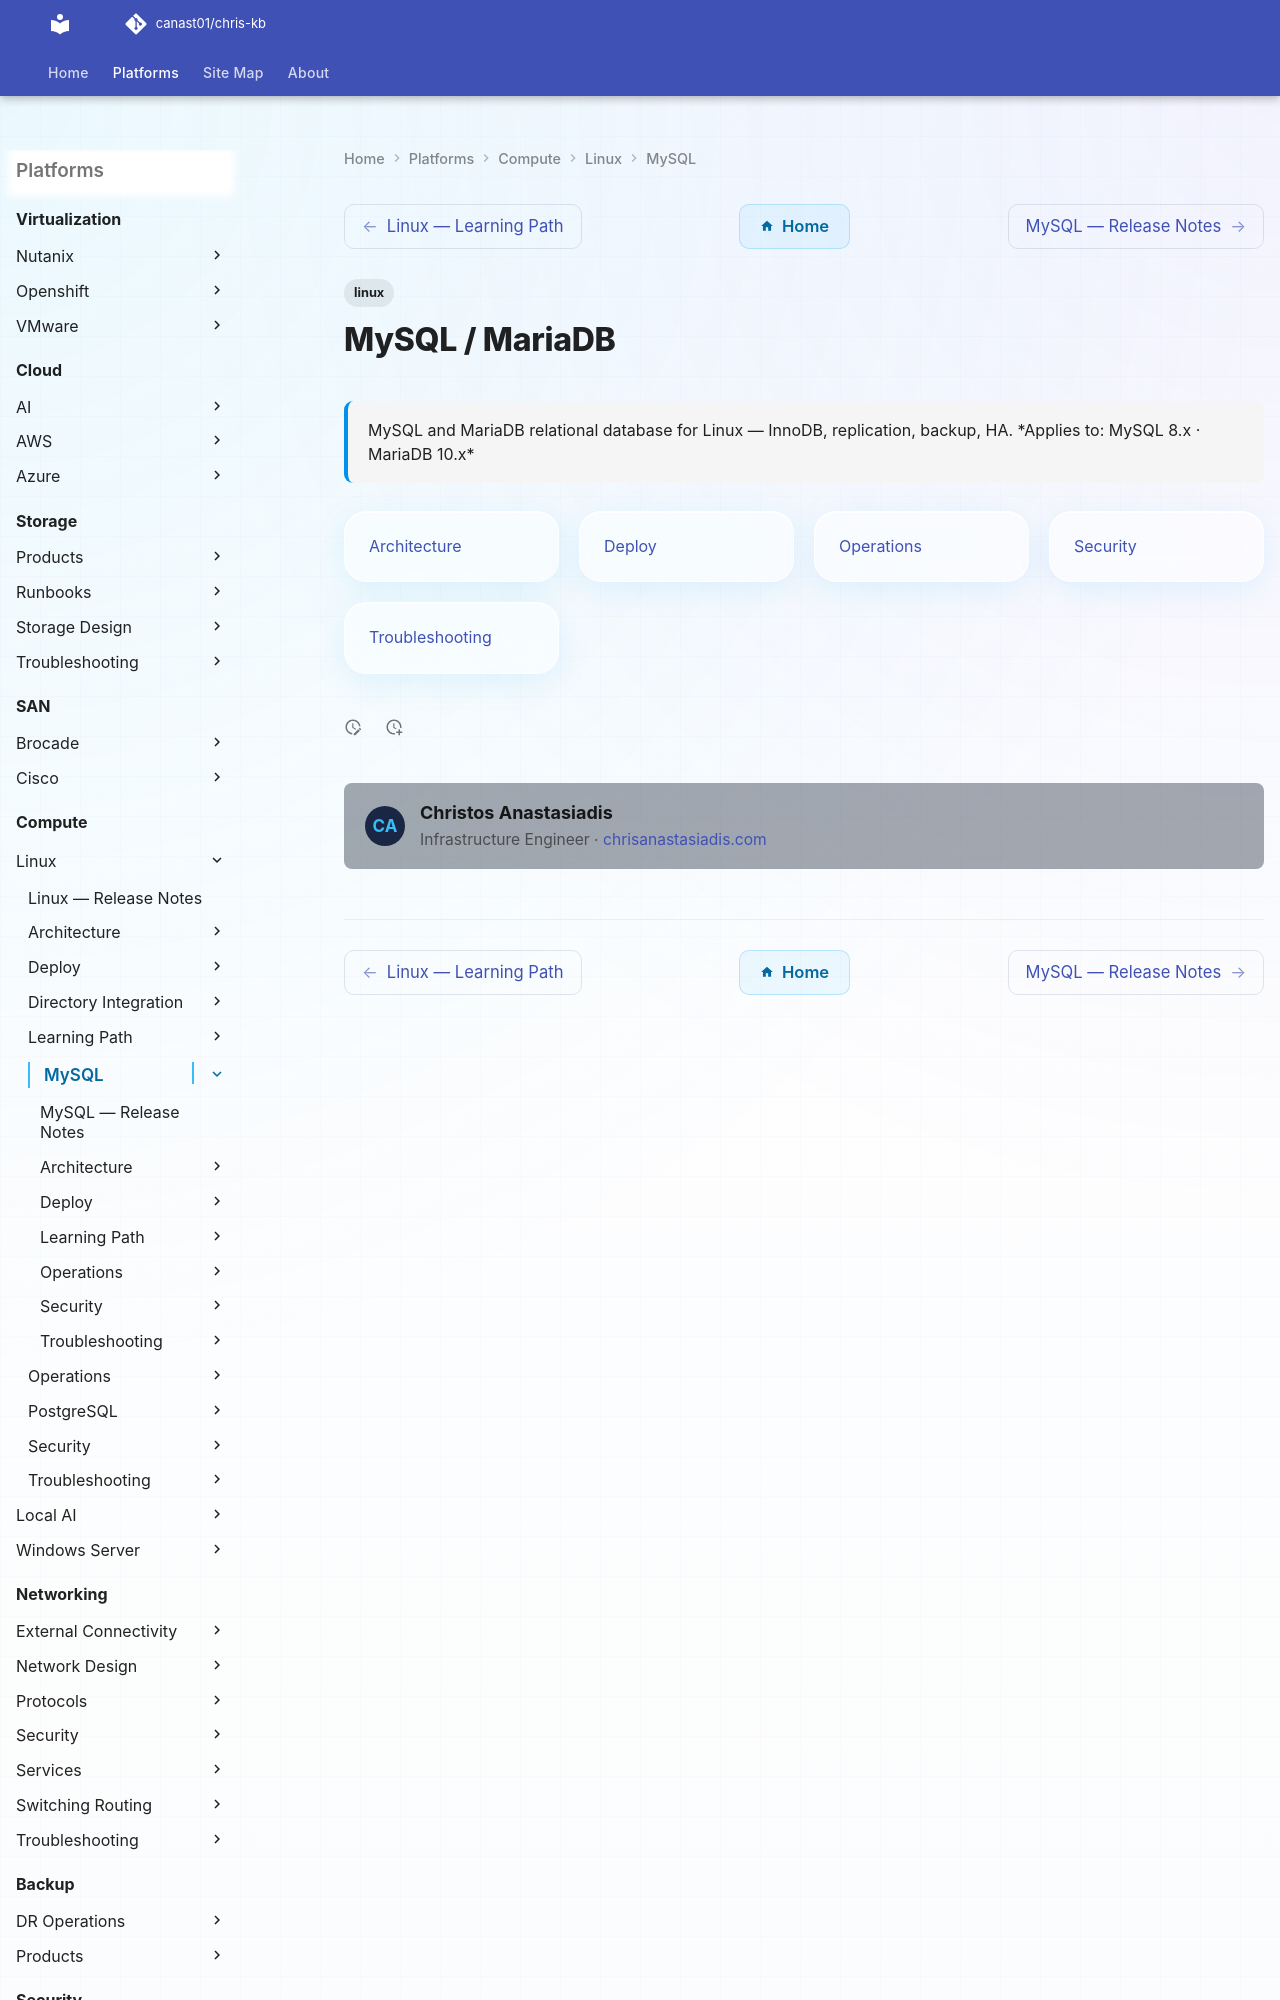

repository: canast01/chris-kb · page: compute/linux/mysql/index.html · generator: mkdocs

---
tags:
  - linux
description: "MySQL and MariaDB relational database for Linux — InnoDB, replication, backup, HA."
---
# MySQL / MariaDB

<div class="kb-summary">
MySQL and MariaDB relational database for Linux — InnoDB, replication, backup, HA.

*Applies to: MySQL 8.x · MariaDB 10.x*
</div>
